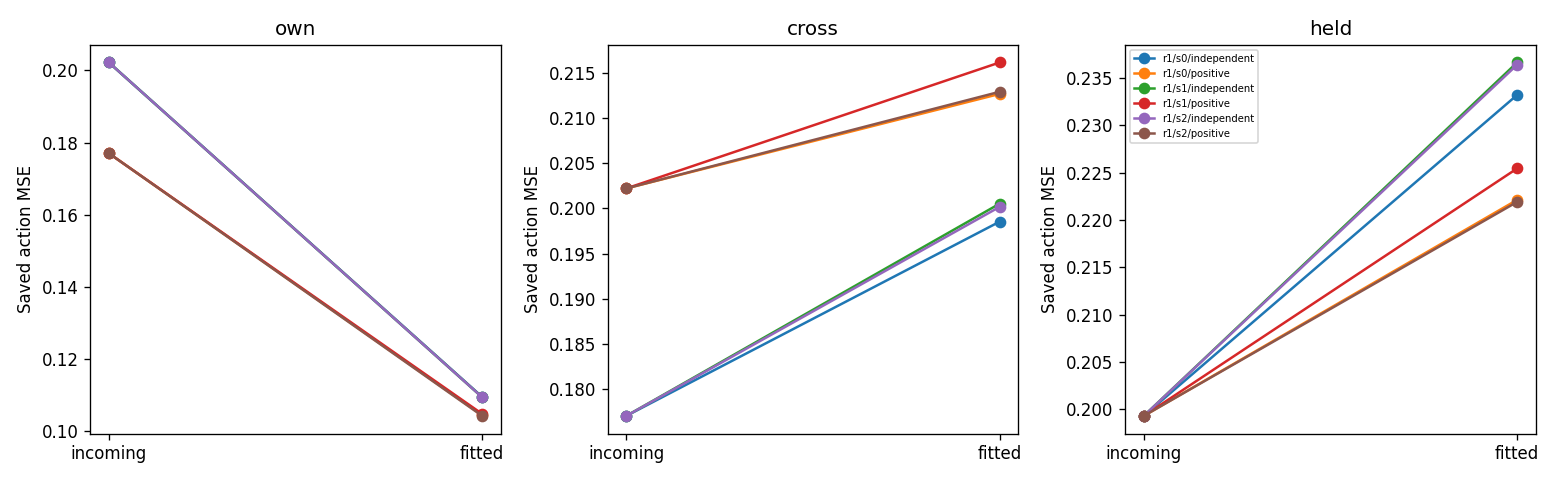

The file beside this chart, header and first rows:
round, stream, arm, stage, dataset, rows, action_mse, rms_l2
1, 0, independent, before, own, 2298, 0.2022, 1.102
1, 0, independent, before, cross, 2298, 0.1771, 1.031
1, 0, independent, before, held, 2000, 0.1993, 1.094
1, 0, independent, after, own, 2298, 0.1096, 0.8108
1, 0, independent, after, cross, 2298, 0.1985, 1.091
1, 0, independent, after, held, 2000, 0.2332, 1.183
1, 0, positive, before, own, 2298, 0.1771, 1.031
1, 0, positive, before, cross, 2298, 0.2022, 1.102
1, 0, positive, before, held, 2000, 0.1993, 1.094
1, 0, positive, after, own, 2298, 0.1045, 0.7918
1, 0, positive, after, cross, 2298, 0.2127, 1.13
1, 0, positive, after, held, 2000, 0.2221, 1.154
1, 1, independent, before, own, 2298, 0.2022, 1.102
1, 1, independent, before, cross, 2298, 0.1771, 1.031
1, 1, independent, before, held, 2000, 0.1993, 1.094
1, 1, independent, after, own, 2298, 0.1095, 0.8105
1, 1, independent, after, cross, 2298, 0.2005, 1.097
1, 1, independent, after, held, 2000, 0.2366, 1.192
1, 1, positive, before, own, 2298, 0.1771, 1.031
1, 1, positive, before, cross, 2298, 0.2022, 1.102
1, 1, positive, before, held, 2000, 0.1993, 1.094
1, 1, positive, after, own, 2298, 0.1049, 0.7932
1, 1, positive, after, cross, 2298, 0.2162, 1.139
1, 1, positive, after, held, 2000, 0.2254, 1.163
1, 2, independent, before, own, 2298, 0.2022, 1.102
1, 2, independent, before, cross, 2298, 0.1771, 1.031
1, 2, independent, before, held, 2000, 0.1993, 1.094
1, 2, independent, after, own, 2298, 0.1095, 0.8105
1, 2, independent, after, cross, 2298, 0.2002, 1.096
1, 2, independent, after, held, 2000, 0.2364, 1.191
1, 2, positive, before, own, 2298, 0.1771, 1.031
1, 2, positive, before, cross, 2298, 0.2022, 1.102
1, 2, positive, before, held, 2000, 0.1993, 1.094
1, 2, positive, after, own, 2298, 0.1043, 0.7912
1, 2, positive, after, cross, 2298, 0.2129, 1.13
1, 2, positive, after, held, 2000, 0.2219, 1.154
